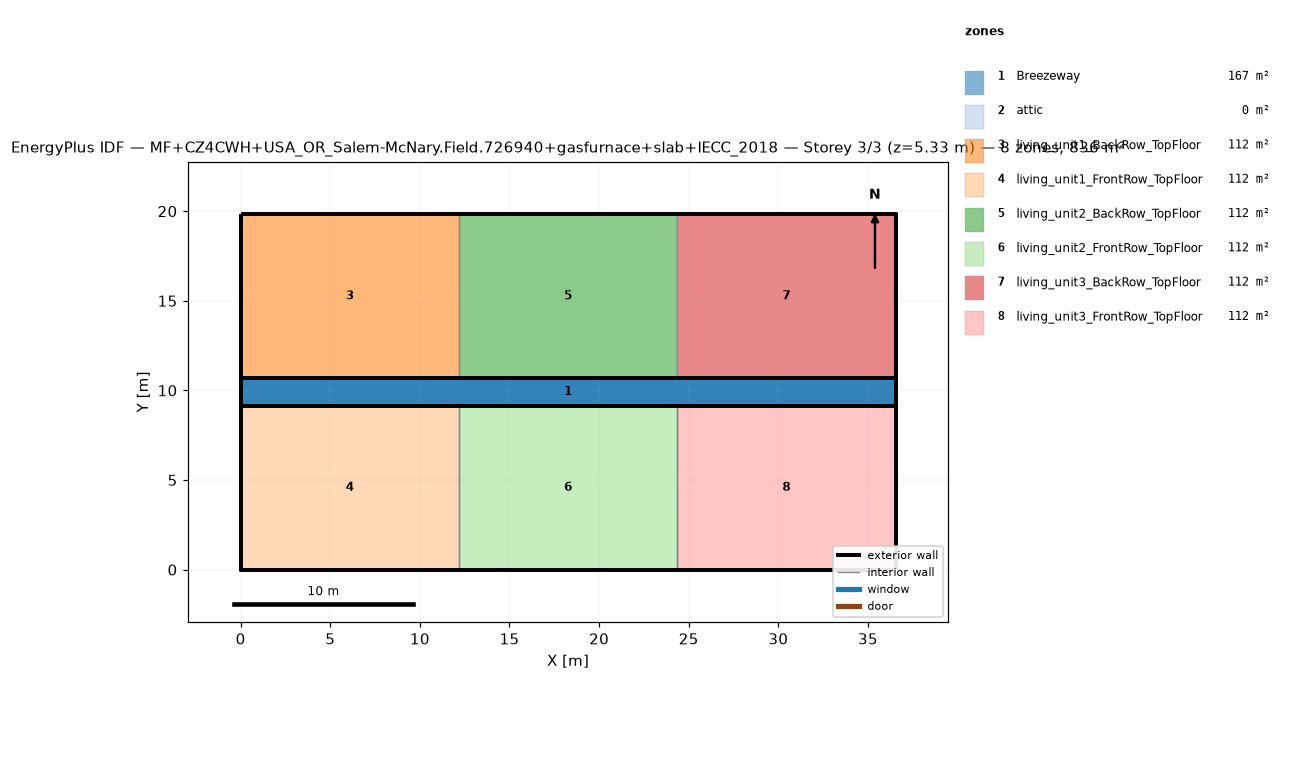
=== STOREY PLAN SPEC (per zone: floor XY polygon, exterior-wall plan segments, windows/doors) ===
zone 1: Breezeway  (167.0 m²)
  floor: (36.54, 9.16) (0.00, 9.16) (0.00, 10.68) (36.54, 10.68)
  floor: (36.54, 9.16) (0.00, 9.16) (0.00, 10.68) (36.54, 10.68)
  floor: (36.54, 9.16) (0.00, 9.16) (0.00, 10.68) (36.54, 10.68)
zone 2: attic  (0.0 m²)
  exterior wall: (36.54, 0.00) – (36.54, 19.84) – (36.54, 9.92)  [29.8 m]
  exterior wall: (0.00, 19.84) – (0.00, 0.00) – (0.00, 9.92)  [29.8 m]
zone 3: living_unit1_BackRow_TopFloor  (111.5 m²)
  floor: (12.18, 10.68) (0.00, 10.68) (0.00, 19.84) (12.18, 19.84)
  exterior wall: (12.18, 19.84) – (0.00, 19.84)  [12.2 m]
  exterior wall: (0.00, 19.84) – (0.00, 10.68)  [9.2 m]
  exterior wall: (0.00, 10.68) – (12.18, 10.68)  [12.2 m]
  interior walls: 1
zone 4: living_unit1_FrontRow_TopFloor  (111.5 m²)
  floor: (12.18, 0.00) (0.00, 0.00) (0.00, 9.16) (12.18, 9.16)
  exterior wall: (0.00, 0.00) – (12.18, 0.00)  [12.2 m]
  exterior wall: (0.00, 9.16) – (0.00, 0.00)  [9.2 m]
  exterior wall: (12.18, 9.16) – (0.00, 9.16)  [12.2 m]
  interior walls: 1
zone 5: living_unit2_BackRow_TopFloor  (111.5 m²)
  floor: (24.36, 10.68) (12.18, 10.68) (12.18, 19.84) (24.36, 19.84)
  exterior wall: (12.18, 10.68) – (24.36, 10.68)  [12.2 m]
  exterior wall: (24.36, 19.84) – (12.18, 19.84)  [12.2 m]
  interior walls: 2
zone 6: living_unit2_FrontRow_TopFloor  (111.5 m²)
  floor: (24.36, 0.00) (12.18, 0.00) (12.18, 9.16) (24.36, 9.16)
  exterior wall: (12.18, 0.00) – (24.36, 0.00)  [12.2 m]
  exterior wall: (24.36, 9.16) – (12.18, 9.16)  [12.2 m]
  interior walls: 2
zone 7: living_unit3_BackRow_TopFloor  (111.5 m²)
  floor: (36.54, 10.68) (24.36, 10.68) (24.36, 19.84) (36.54, 19.84)
  exterior wall: (36.54, 10.68) – (36.54, 19.84)  [9.2 m]
  exterior wall: (36.54, 19.84) – (24.36, 19.84)  [12.2 m]
  exterior wall: (24.36, 10.68) – (36.54, 10.68)  [12.2 m]
  interior walls: 1
zone 8: living_unit3_FrontRow_TopFloor  (111.5 m²)
  floor: (36.54, 0.00) (24.36, 0.00) (24.36, 9.16) (36.54, 9.16)
  exterior wall: (24.36, 0.00) – (36.54, 0.00)  [12.2 m]
  exterior wall: (36.54, 0.00) – (36.54, 9.16)  [9.2 m]
  exterior wall: (36.54, 9.16) – (24.36, 9.16)  [12.2 m]
  interior walls: 1

=== DERIVED (storey summary) ===
Building: MF+CZ4CWH+USA_OR_Salem-McNary.Field.726940+gasfurnace+slab+IECC_2018
Storey: 3 of 3  (floor level z = 5.33 m)
Storey gross floor area: 836.2 m²
Zones on this storey: 8
  - Breezeway: floor 167.0 m²
  - attic: floor 0.0 m²; exterior wall 59.5 m (81.9 m²); WWR 0.0%
  - living_unit1_BackRow_TopFloor: floor 111.5 m²; exterior wall 33.5 m (86.9 m²); WWR 0.0%
  - living_unit1_FrontRow_TopFloor: floor 111.5 m²; exterior wall 33.5 m (86.9 m²); WWR 0.0%
  - living_unit2_BackRow_TopFloor: floor 111.5 m²; exterior wall 24.4 m (63.1 m²); WWR 0.0%
  - living_unit2_FrontRow_TopFloor: floor 111.5 m²; exterior wall 24.4 m (63.1 m²); WWR 0.0%
  - living_unit3_BackRow_TopFloor: floor 111.5 m²; exterior wall 33.5 m (86.9 m²); WWR 0.0%
  - living_unit3_FrontRow_TopFloor: floor 111.5 m²; exterior wall 33.5 m (86.9 m²); WWR 0.0%
Zone adjacency (shared interzone walls):
  - living_unit1_BackRow_TopFloor ↔ living_unit2_BackRow_TopFloor
  - living_unit1_FrontRow_TopFloor ↔ living_unit2_FrontRow_TopFloor
  - living_unit2_BackRow_TopFloor ↔ living_unit3_BackRow_TopFloor
  - living_unit2_FrontRow_TopFloor ↔ living_unit3_FrontRow_TopFloor